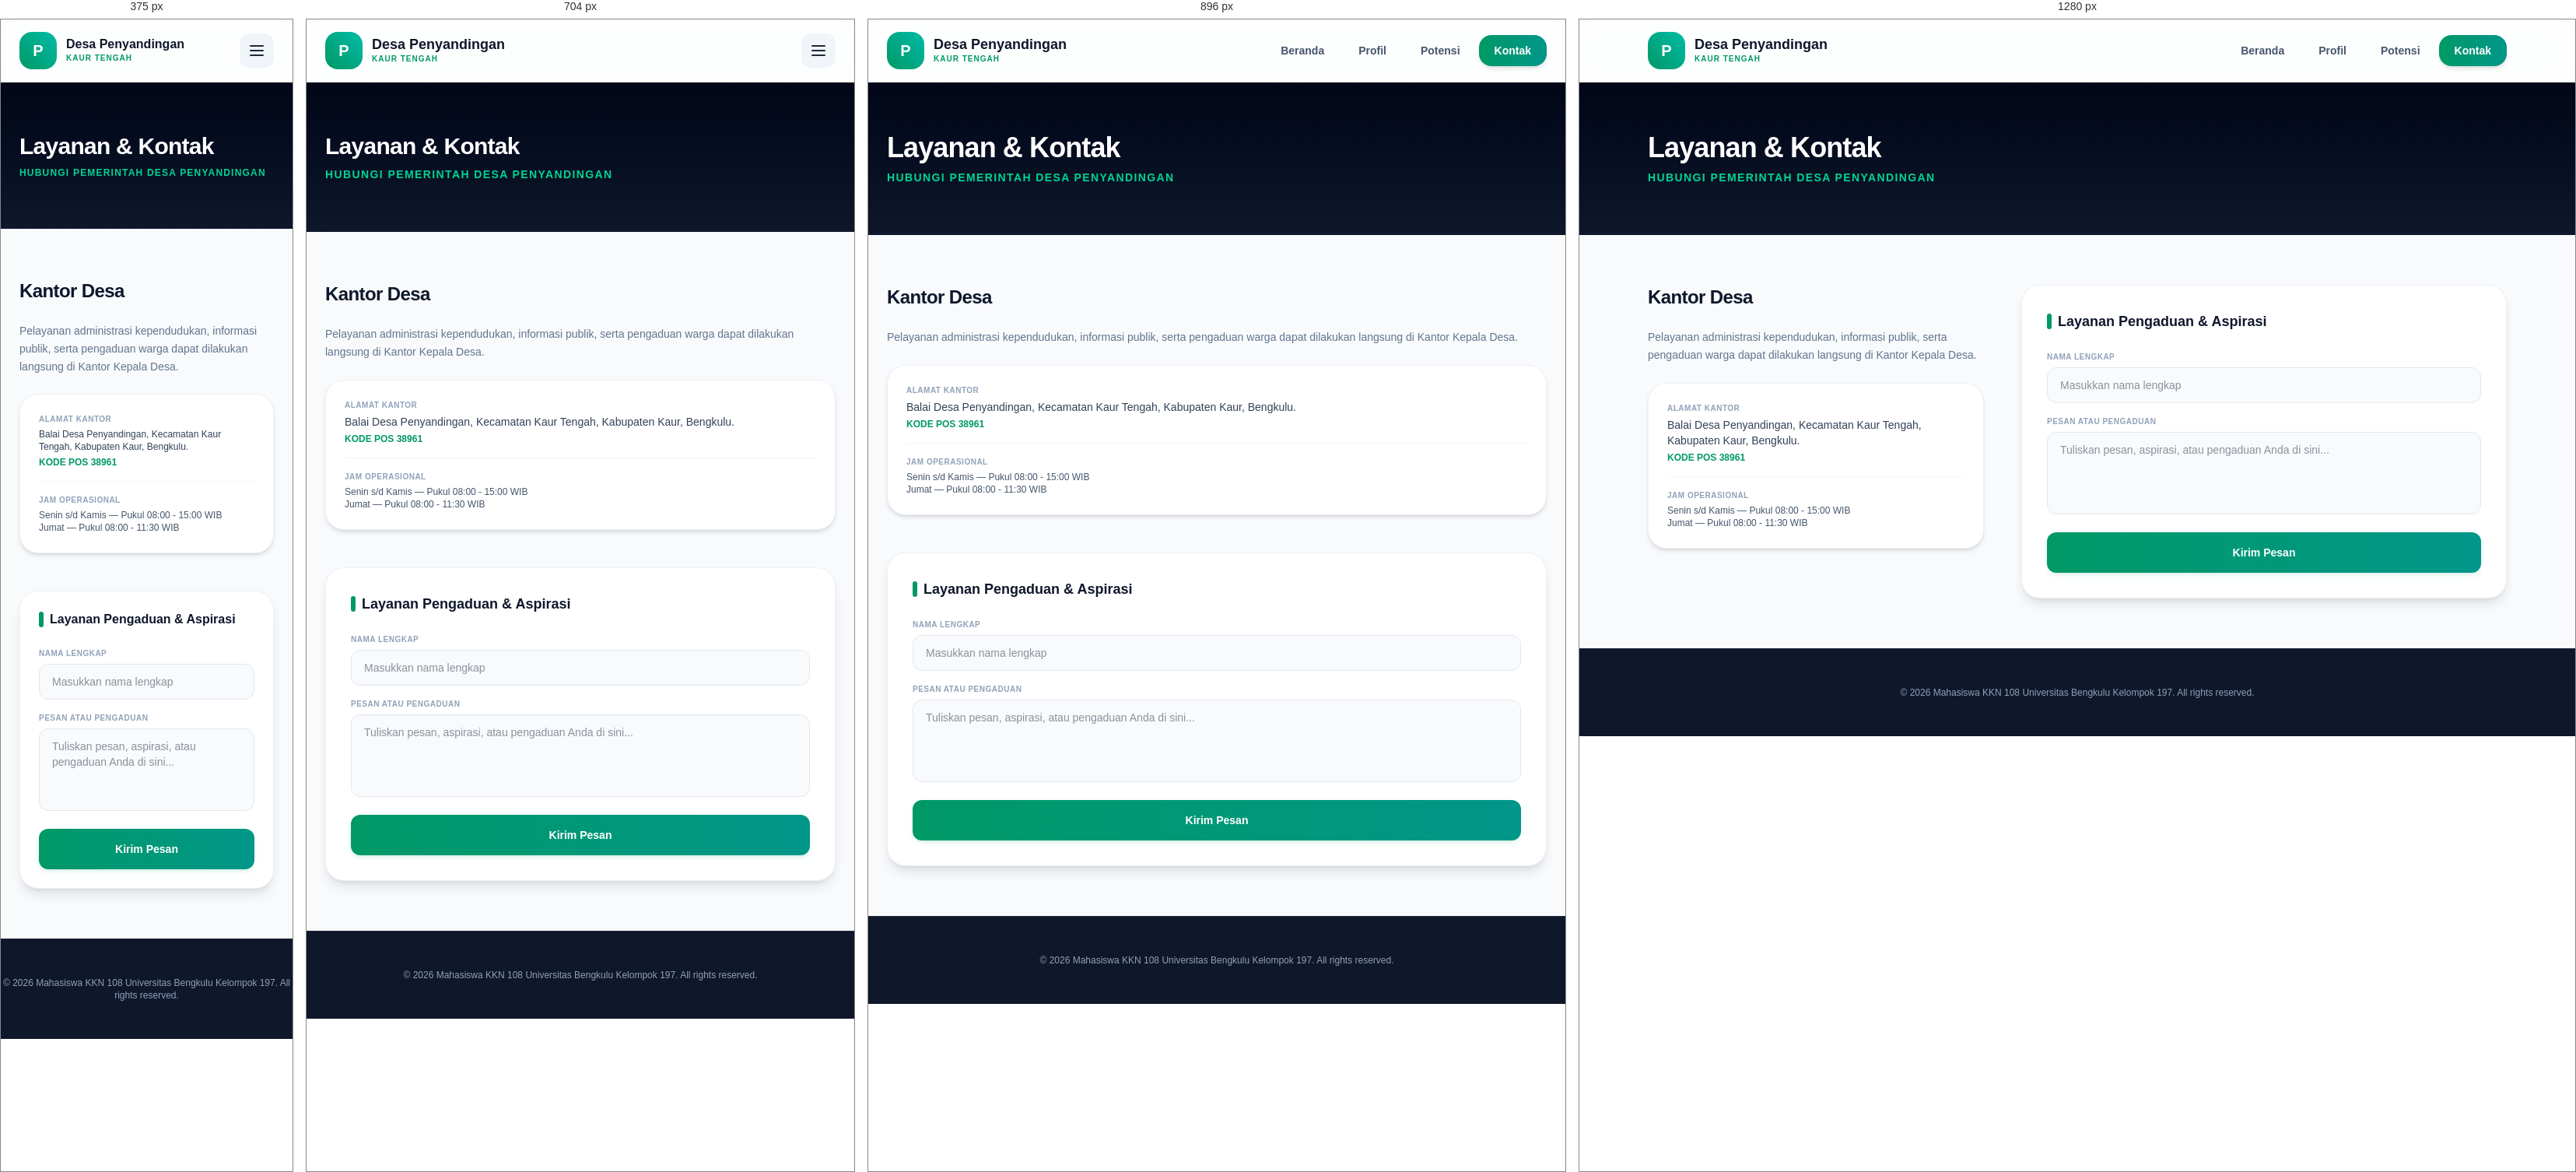
Rendered at 375 px, 704 px, 896 px and 1280 px, left to right.

<!-- file: kontak.html -->
<!DOCTYPE html>
<html lang="id">
<head>
    <meta charset="UTF-8">
    <meta name="viewport" content="width=device-width, initial-scale=1.0">
    <title>Kontak — Desa Penyandingan</title>
    <link href="https://fonts.googleapis.com/css2?family=Plus+Jakarta+Sans:wght@400;500;600;700;800&display=swap" rel="stylesheet">
    <link rel="stylesheet" href="css/style.css">
</head>
<body class="bg-slate-50 flex flex-col min-h-screen text-slate-800 antialiased overflow-x-hidden">

    <nav class="bg-white/70 backdrop-blur-md border-b border-slate-200/80 sticky top-0 z-50">
        <div class="max-w-6xl mx-auto px-6">
            <div class="flex justify-between items-center h-20">
                <a href="index.html" class="flex items-center gap-3">
                    <div class="w-12 h-12 bg-gradient-to-tr from-emerald-600 to-teal-500 rounded-2xl flex items-center justify-center text-white font-black text-xl">P</div>
                    <div>
                        <span class="block font-black text-slate-900 text-base sm:text-lg leading-none">Desa Penyandingan</span>
                        <span class="text-[10px] text-emerald-600 font-bold tracking-widest uppercase mt-0.5 block">Kaur Tengah</span>
                    </div>
                </a>
                <div class="hidden md:flex items-center space-x-1 font-bold text-sm">
                    <a href="index.html" class="text-slate-600 hover:text-emerald-600 hover:bg-slate-50 px-5 py-2.5 rounded-2xl transition-all">Beranda</a>
                    <a href="profil.html" class="text-slate-600 hover:text-emerald-600 hover:bg-slate-50 px-5 py-2.5 rounded-2xl transition-all">Profil</a>
                    <a href="potensi.html" class="text-slate-600 hover:text-emerald-600 hover:bg-slate-50 px-5 py-2.5 rounded-2xl transition-all">Potensi</a>
                    <a href="kontak.html" class="bg-gradient-to-r from-emerald-600 to-teal-600 text-white px-5 py-2.5 rounded-2xl shadow-md">Kontak</a>
                </div>
                <button id="menu-btn" class="md:hidden p-2.5 rounded-xl bg-slate-100 focus:outline-none">
                    <svg class="w-6 h-6" fill="none" stroke="currentColor" viewBox="0 0 24 24"><path stroke-linecap="round" stroke-linejoin="round" stroke-width="2" d="M4 6h16M4 12h16M4 18h16"></path></svg>
                </button>
            </div>
        </div>
        <div id="mobile-menu" class="hidden md:hidden border-t bg-white px-6 py-4 space-y-2 shadow-xl">
            <a href="index.html" class="block px-4 py-3 text-slate-600 hover:bg-slate-50 rounded-xl font-semibold">Beranda</a>
            <a href="profil.html" class="block px-4 py-3 text-slate-600 hover:bg-slate-50 rounded-xl font-semibold">Profil</a>
            <a href="potensi.html" class="block px-4 py-3 text-slate-600 hover:bg-slate-50 rounded-xl font-semibold">Potensi Desa</a>
            <a href="kontak.html" class="block px-4 py-3 bg-emerald-50 text-emerald-700 font-bold rounded-xl">Kontak</a>
        </div>
    </nav>

    <section class="bg-gradient-to-b from-slate-950 to-slate-900 text-white py-16 relative overflow-hidden">
        <div class="absolute inset-0 bg-[radial-gradient(circle_at_top_right,_var(--tw-gradient-stops))] from-emerald-900/40 via-transparent to-transparent"></div>
        <div class="relative z-10 max-w-6xl mx-auto px-6">
            <h1 class="text-3xl md:text-4xl font-black tracking-tight mb-2">Layanan & Kontak</h1>
            <p class="text-emerald-400 text-xs sm:text-sm font-bold uppercase tracking-widest">Hubungi Pemerintah Desa Penyandingan</p>
        </div>
    </section>

    <main class="max-w-6xl mx-auto px-6 py-16 w-full flex-grow">
        <div class="grid grid-cols-1 lg:grid-cols-12 gap-12">
            <div class="lg:col-span-5 space-y-6">
                <h2 class="text-2xl font-black text-slate-900 tracking-tight">Kantor Desa</h2>
                <p class="text-slate-500 text-sm leading-relaxed">
                    Pelayanan administrasi kependudukan, informasi publik, serta pengaduan warga dapat dilakukan langsung di Kantor Kepala Desa.
                </p>
                <div class="bg-white p-6 rounded-3xl border border-slate-200/60 shadow-md space-y-4">
                    <div>
                        <h4 class="font-bold text-slate-400 text-[10px] uppercase tracking-wider">Alamat Kantor</h4>
                        <p class="text-xs sm:text-sm text-slate-700 mt-1">Balai Desa Penyandingan, Kecamatan Kaur Tengah, Kabupaten Kaur, Bengkulu.</p>
                        <p class="text-xs font-black text-emerald-600 mt-1">KODE POS 38961</p>
                    </div>
                    <div class="border-t border-slate-100 pt-4">
                        <h4 class="font-bold text-slate-400 text-[10px] uppercase tracking-wider">Jam Operasional</h4>
                        <p class="text-xs text-slate-600 mt-1">Senin s/d Kamis — Pukul 08:00 - 15:00 WIB<br>Jumat — Pukul 08:00 - 11:30 WIB</p>
                    </div>
                </div>
            </div>

            <div class="lg:col-span-7 bg-white p-6 sm:p-8 rounded-3xl border border-slate-200/60 shadow-lg">
                <h3 class="text-base sm:text-lg font-black text-slate-900 mb-6 flex items-center gap-2">
                    <span class="w-1.5 h-5 bg-emerald-600 rounded-full"></span> Layanan Pengaduan & Aspirasi
                </h3>
                <form id="contact-form" class="space-y-4">
                    <div>
                        <label class="block text-[10px] font-bold uppercase tracking-wider text-slate-400 mb-1.5">Nama Lengkap</label>
                        <input type="text" id="contact-name" placeholder="Masukkan nama lengkap" class="w-full px-4 py-3 bg-slate-50 border border-slate-200 rounded-xl text-sm focus:ring-2 focus:ring-emerald-500/20 focus:border-emerald-500 outline-none transition" required>
                    </div>
                    <div>
                        <label class="block text-[10px] font-bold uppercase tracking-wider text-slate-400 mb-1.5">Pesan atau Pengaduan</label>
                        <textarea id="contact-message" rows="4" placeholder="Tuliskan pesan, aspirasi, atau pengaduan Anda di sini..." class="w-full px-4 py-3 bg-slate-50 border border-slate-200 rounded-xl text-sm focus:ring-2 focus:ring-emerald-500/20 focus:border-emerald-500 outline-none transition resize-none" required></textarea>
                    </div>
                    <button type="submit" class="w-full bg-gradient-to-r from-emerald-600 to-teal-600 hover:from-emerald-500 hover:to-teal-500 text-white font-bold py-4 px-4 rounded-xl shadow-md shadow-emerald-600/10 transition-all text-sm">
                        Kirim Pesan
                    </button>
                </form>
            </div>
        </div>
    </main>

    <footer class="bg-slate-900 text-slate-400 py-12 border-t border-slate-800 text-center text-xs">
        <p>&copy; 2026 Mahasiswa KKN 108 Universitas Bengkulu Kelompok 197. All rights reserved.</p>
    </footer>

    <script>
        document.getElementById('menu-btn').addEventListener('click', () => {
            document.getElementById('mobile-menu').classList.toggle('hidden');
        });

        document.getElementById('contact-form').addEventListener('submit', (e) => {
            e.preventDefault();
            const name = document.getElementById('contact-name').value;
            const message = document.getElementById('contact-message').value;
            const formattedName = encodeURIComponent(name);
            const formattedMessage = encodeURIComponent(message);
            const phoneNumber = '6285669350563'; // 085669350563 -> 6285669350563
            
            const waUrl = `https://api.whatsapp.com/send?phone=${phoneNumber}&text=Halo%20Perangkat%20Desa%20Penyandingan%2C%20saya%20*${formattedName}*%20ingin%20menyampaikan%20pesan%2Fpengaduan%3A%0A%0A${formattedMessage}`;
            window.open(waUrl, '_blank');
        });
    </script>
</body>
</html>

/* @media block from css/style.css */
@media (width >= 40rem) {
      width: auto;
    }

/* @media block from css/style.css */
@media (width >= 40rem) {
      flex-direction: row;
    }

/* @media block from css/style.css */
@media (width >= 40rem) {
      gap: calc(var(--spacing) * 6);
    }

/* @media block from css/style.css */
@media (width >= 40rem) {
      padding: calc(var(--spacing) * 8);
    }

/* @media block from css/style.css */
@media (width >= 40rem) {
      padding: calc(var(--spacing) * 14);
    }

/* @media block from css/style.css */
@media (width >= 40rem) {
      font-size: var(--text-4xl);
      line-height: var(--tw-leading, var(--text-4xl--line-height));
    }

/* @media block from css/style.css */
@media (width >= 40rem) {
      font-size: var(--text-5xl);
      line-height: var(--tw-leading, var(--text-5xl--line-height));
    }

/* @media block from css/style.css */
@media (width >= 40rem) {
      font-size: var(--text-base);
      line-height: var(--tw-leading, var(--text-base--line-height));
    }

/* @media block from css/style.css */
@media (width >= 40rem) {
      font-size: var(--text-lg);
      line-height: var(--tw-leading, var(--text-lg--line-height));
    }

/* @media block from css/style.css */
@media (width >= 40rem) {
      font-size: var(--text-sm);
      line-height: var(--tw-leading, var(--text-sm--line-height));
    }

/* @media block from css/style.css */
@media (width >= 48rem) {
      grid-column: span 5 / span 5;
    }

/* @media block from css/style.css */
@media (width >= 48rem) {
      grid-column: span 7 / span 7;
    }

/* @media block from css/style.css */
@media (width >= 48rem) {
      margin-inline: 0;
    }

/* @media block from css/style.css */
@media (width >= 48rem) {
      display: flex;
    }

/* @media block from css/style.css */
@media (width >= 48rem) {
      display: none;
    }

/* @media block from css/style.css */
@media (width >= 48rem) {
      grid-template-columns: repeat(2, minmax(0, 1fr));
    }

/* @media block from css/style.css */
@media (width >= 48rem) {
      grid-template-columns: repeat(3, minmax(0, 1fr));
    }

/* @media block from css/style.css */
@media (width >= 48rem) {
      grid-template-columns: repeat(4, minmax(0, 1fr));
    }

/* @media block from css/style.css */
@media (width >= 48rem) {
      grid-template-columns: repeat(12, minmax(0, 1fr));
    }

/* @media block from css/style.css */
@media (width >= 48rem) {
      flex-direction: row;
    }

/* @media block from css/style.css */
@media (width >= 48rem) {
      justify-content: flex-start;
    }

/* @media block from css/style.css */
@media (width >= 48rem) {
      padding: calc(var(--spacing) * 10);
    }

/* @media block from css/style.css */
@media (width >= 48rem) {
      padding-left: calc(var(--spacing) * 8);
    }

/* @media block from css/style.css */
@media (width >= 48rem) {
      text-align: left;
    }

/* @media block from css/style.css */
@media (width >= 48rem) {
      font-size: var(--text-4xl);
      line-height: var(--tw-leading, var(--text-4xl--line-height));
    }

/* @media block from css/style.css */
@media (width >= 48rem) {
      font-size: var(--text-5xl);
      line-height: var(--tw-leading, var(--text-5xl--line-height));
    }

/* @media block from css/style.css */
@media (width >= 48rem) {
      font-size: var(--text-6xl);
      line-height: var(--tw-leading, var(--text-6xl--line-height));
    }

/* @media block from css/style.css */
@media (width >= 48rem) {
      font-size: var(--text-base);
      line-height: var(--tw-leading, var(--text-base--line-height));
    }

/* @media block from css/style.css */
@media (width >= 64rem) {
      grid-column: span 5 / span 5;
    }

/* @media block from css/style.css */
@media (width >= 64rem) {
      grid-column: span 7 / span 7;
    }

/* @media block from css/style.css */
@media (width >= 64rem) {
      grid-template-columns: repeat(4, minmax(0, 1fr));
    }

/* @media block from css/style.css */
@media (width >= 64rem) {
      grid-template-columns: repeat(5, minmax(0, 1fr));
    }

/* @media block from css/style.css */
@media (width >= 64rem) {
      grid-template-columns: repeat(12, minmax(0, 1fr));
    }